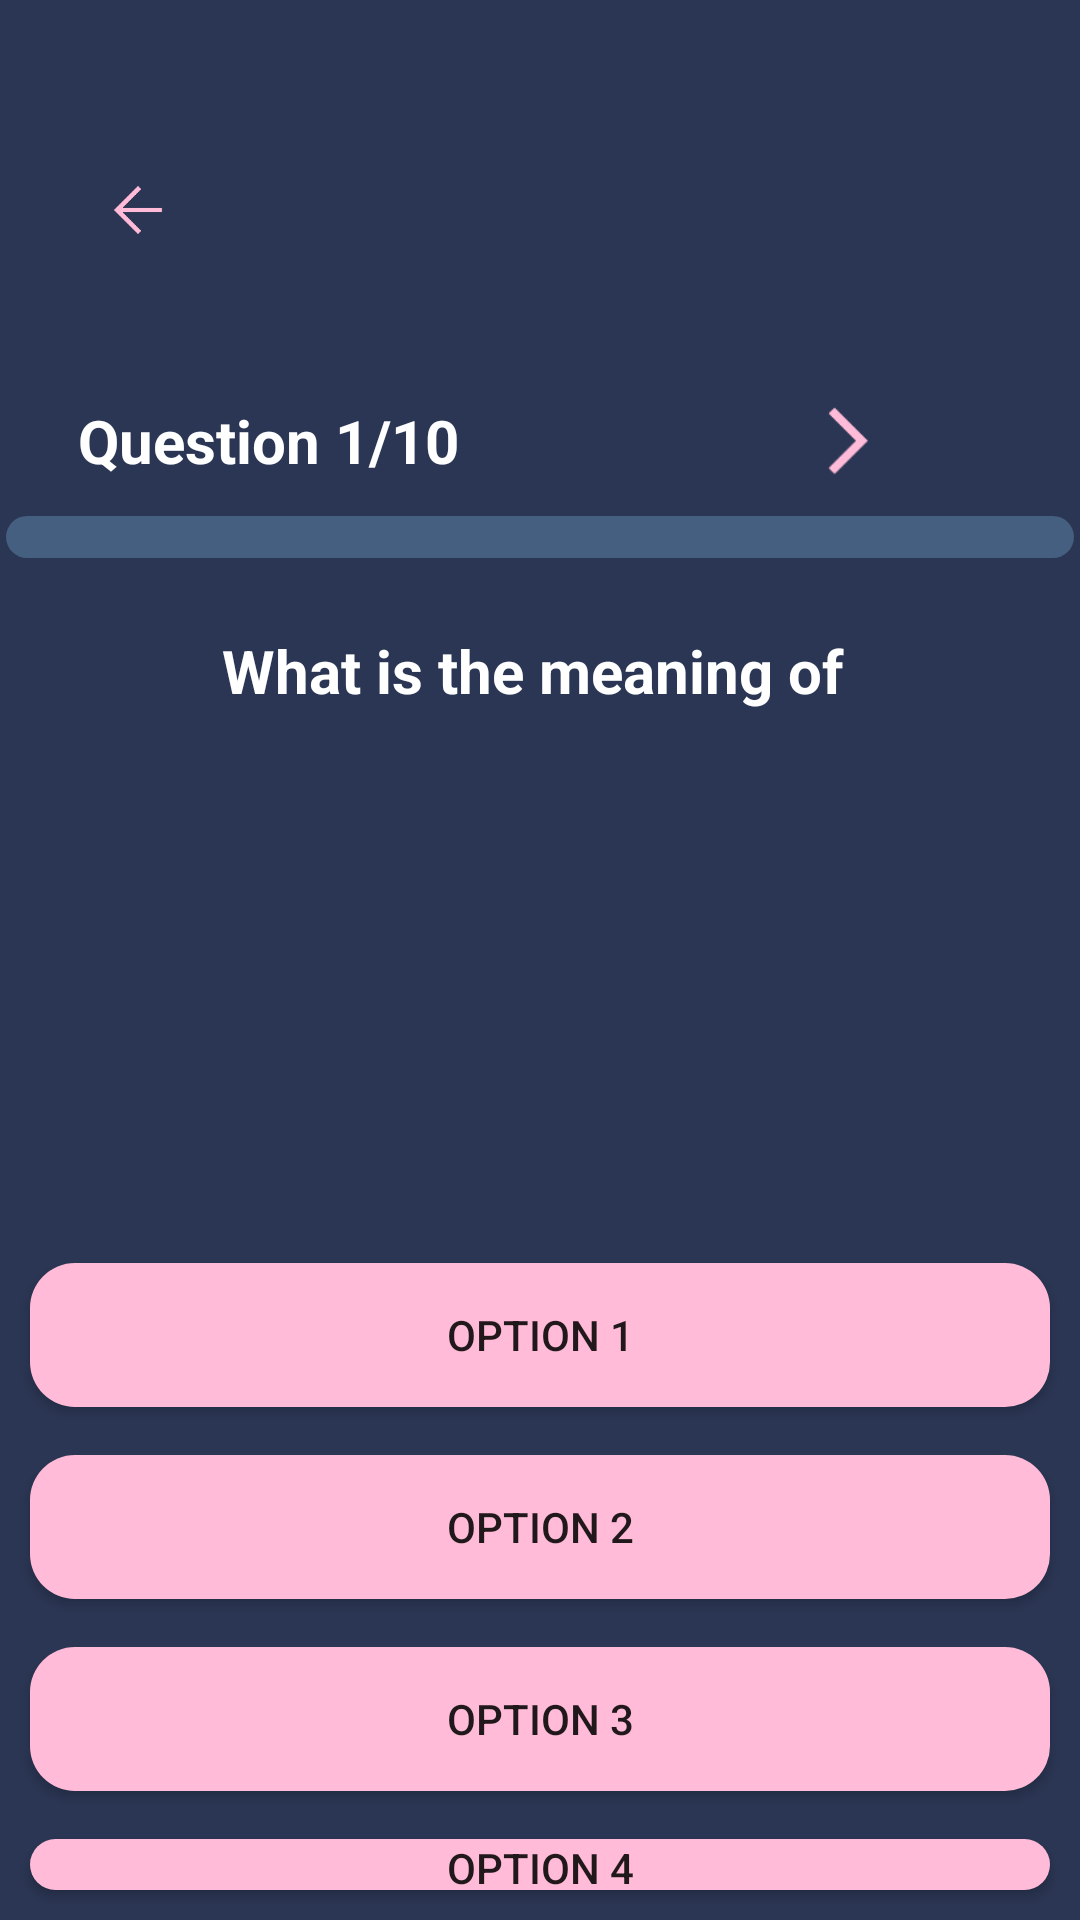

Android layout source for this screen:
<!-- AndroidManifest.xml: application theme Theme.Wordle -->
<!-- res/layout/activity_quiz.xml -->
<?xml version="1.0" encoding="utf-8"?>
<LinearLayout xmlns:android="http://schemas.android.com/apk/res/android"
    xmlns:app="http://schemas.android.com/apk/res-auto"
    xmlns:tools="http://schemas.android.com/tools"
    android:layout_width="match_parent"
    android:layout_height="match_parent"
    android:background="#2B3654"
    android:orientation="vertical"
    android:padding="2dp"
    tools:context=".QuizActivity">

    <LinearLayout
        android:id="@+id/linearLayout12"
        android:layout_width="match_parent"
        android:layout_height="wrap_content"
        android:orientation="vertical">

        <LinearLayout
            android:layout_width="match_parent"
            android:layout_height="match_parent"
            android:layout_marginStart="24dp"
            android:layout_marginTop="48dp"
            android:layout_marginEnd="24dp"
            android:orientation="horizontal">

            <ImageView
                android:id="@+id/outImage"
                android:layout_width="40dp"
                android:layout_height="40dp"
                android:layout_marginTop="0dp"
                android:padding="8dp"
                android:src="@drawable/left_arrow" />


        </LinearLayout>

        <LinearLayout
            android:layout_width="match_parent"
            android:layout_height="match_parent"
            android:layout_marginTop="32dp"
            android:orientation="horizontal">

            <TextView
                android:id="@+id/questionText1"
                android:layout_width="wrap_content"
                android:layout_height="wrap_content"
                android:layout_gravity="center_vertical"
                android:layout_marginStart="24dp"
                android:layout_marginEnd="50dp"
                android:layout_weight="1"
                android:text="Question 1/10"
                android:textColor="@color/white"
                android:textSize="20sp"
                android:textStyle="bold" />


            <ImageView
                android:id="@+id/nextImage"
                android:layout_width="50dp"
                android:layout_height="50dp"
                android:layout_marginEnd="50dp"
                android:padding="3dp"
                android:src="@drawable/ios_arrow_r" />

        </LinearLayout>

        <com.google.android.material.progressindicator.LinearProgressIndicator
            android:id="@+id/progressBar"
            android:layout_width="match_parent"
            android:layout_height="30dp"
            android:indeterminateDuration="10"
            android:max="10"
            android:progress="5"
            app:indicatorColor="@color/blue"
            app:trackCornerRadius="50dp"
            app:trackThickness="14dp" />

        <TextView
            android:id="@+id/questionTxt"
            android:layout_width="match_parent"
            android:layout_height="wrap_content"
            android:layout_margin="24dp"
            android:text="What is the meaning of "
            android:textAlignment="center"
            android:textColor="@color/white"
            android:textSize="20sp"
            android:textStyle="bold" />
        <TextView
            android:id="@+id/questionText"
            android:layout_width="match_parent"
            android:layout_height="wrap_content"
            android:text=" "
            android:layout_marginBottom="10dp"
            android:textAlignment="center"
            android:textColor="@color/white"
            android:textSize="20sp"
            android:textStyle="bold" />
        <ImageView
            android:id="@+id/questionImage"
            android:layout_width="match_parent"
            android:layout_height="100dp"
            android:layout_gravity="center"
            android:contentDescription="@string/question_image"/>
    </LinearLayout>

    <LinearLayout
        android:id="@+id/linearLayout11"
        android:layout_width="match_parent"
        android:layout_height="wrap_content"
        android:orientation="vertical"
        android:layout_marginTop="15dp">

        <androidx.appcompat.widget.AppCompatButton
            android:id="@+id/option1"
            android:layout_width="match_parent"
            android:layout_height="wrap_content"
            android:layout_margin="8dp"
            android:background="@drawable/pink_background"
            android:text="Option 1"
            />

        <androidx.appcompat.widget.AppCompatButton
            android:id="@+id/option2"
            android:layout_width="match_parent"
            android:layout_height="wrap_content"
            android:background="@drawable/pink_background"
            android:layout_margin="8dp"
            android:text="Option 2" />

        <androidx.appcompat.widget.AppCompatButton
            android:id="@+id/option3"
            android:layout_width="match_parent"
            android:layout_height="wrap_content"
            android:background="@drawable/pink_background"
            android:layout_margin="8dp"
            android:text="Option 3" />

        <androidx.appcompat.widget.AppCompatButton
            android:id="@+id/option4"
            android:layout_width="match_parent"
            android:layout_height="wrap_content"
            android:background="@drawable/pink_background"
            android:layout_margin="8dp"
            android:text="Option 4"
            />



        <TextView
            android:id="@+id/feedbackText"
            android:layout_width="match_parent"
            android:layout_height="wrap_content"
            android:layout_marginTop="16dp"
            android:text="cevap: "
            android:textColor="@color/white"
            android:textSize="20sp" />


    </LinearLayout>

</LinearLayout>
<!-- resources referenced by this layout -->
<resources>
  <color name="blue">#90D5FF</color>
  <color name="white">#FFFFFFFF</color>
  <!-- drawable ios_arrow_r: png bitmap (drawable, 797 bytes) -->
  <!-- drawable left_arrow: png bitmap (drawable, 692 bytes) -->
  <!-- drawable pink_background (drawable) -->
  <?xml version="1.0" encoding="utf-8"?>
  <selector xmlns:android="http://schemas.android.com/apk/res/android">
  <item>
      <shape android:shape="rectangle">
          <solid android:color="#FFBBD7"/>
          <corners android:radius="15dp"/>
      </shape>
  </item>
  </selector>
  <string name="question_image">Soru resmi</string>
  <style name="Theme.Wordle" parent="Base.Theme.Wordle" />
  <style name="Base.Theme.Wordle" parent="Theme.MaterialComponents.DayNight.NoActionBar">
          
          
      </style>
</resources>
